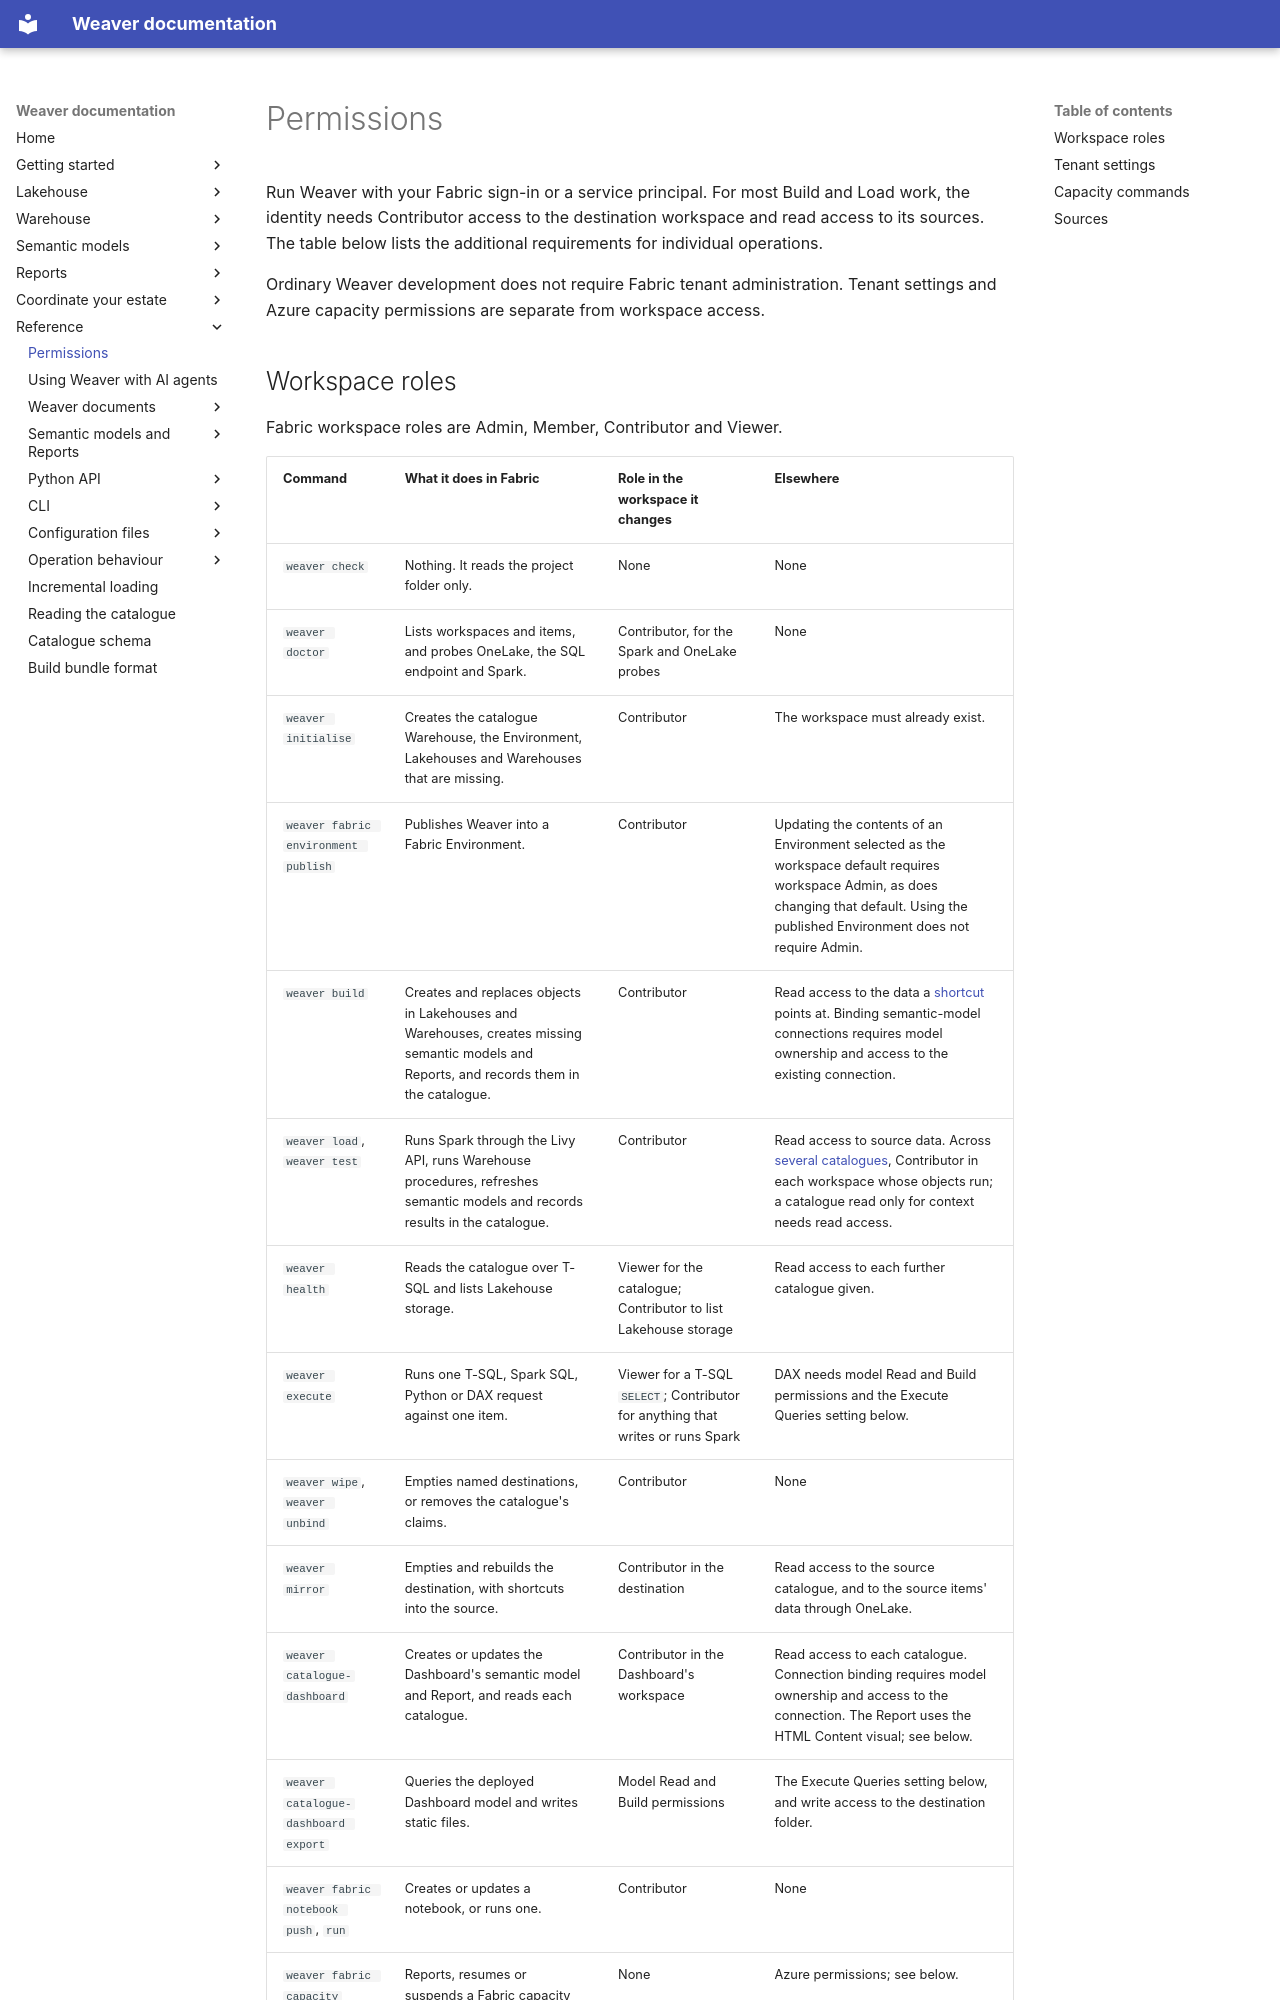

repository: weaverstack/weaverstack-docs · page: reference/permissions/index.html · generator: mkdocs

# Permissions

Run Weaver with your Fabric sign-in or a service principal. For most Build and Load work, the identity needs Contributor access to the destination workspace and read access to its sources. The table below lists the additional requirements for individual operations.

Ordinary Weaver development does not require Fabric tenant administration. Tenant settings and Azure capacity permissions are separate from workspace access.
